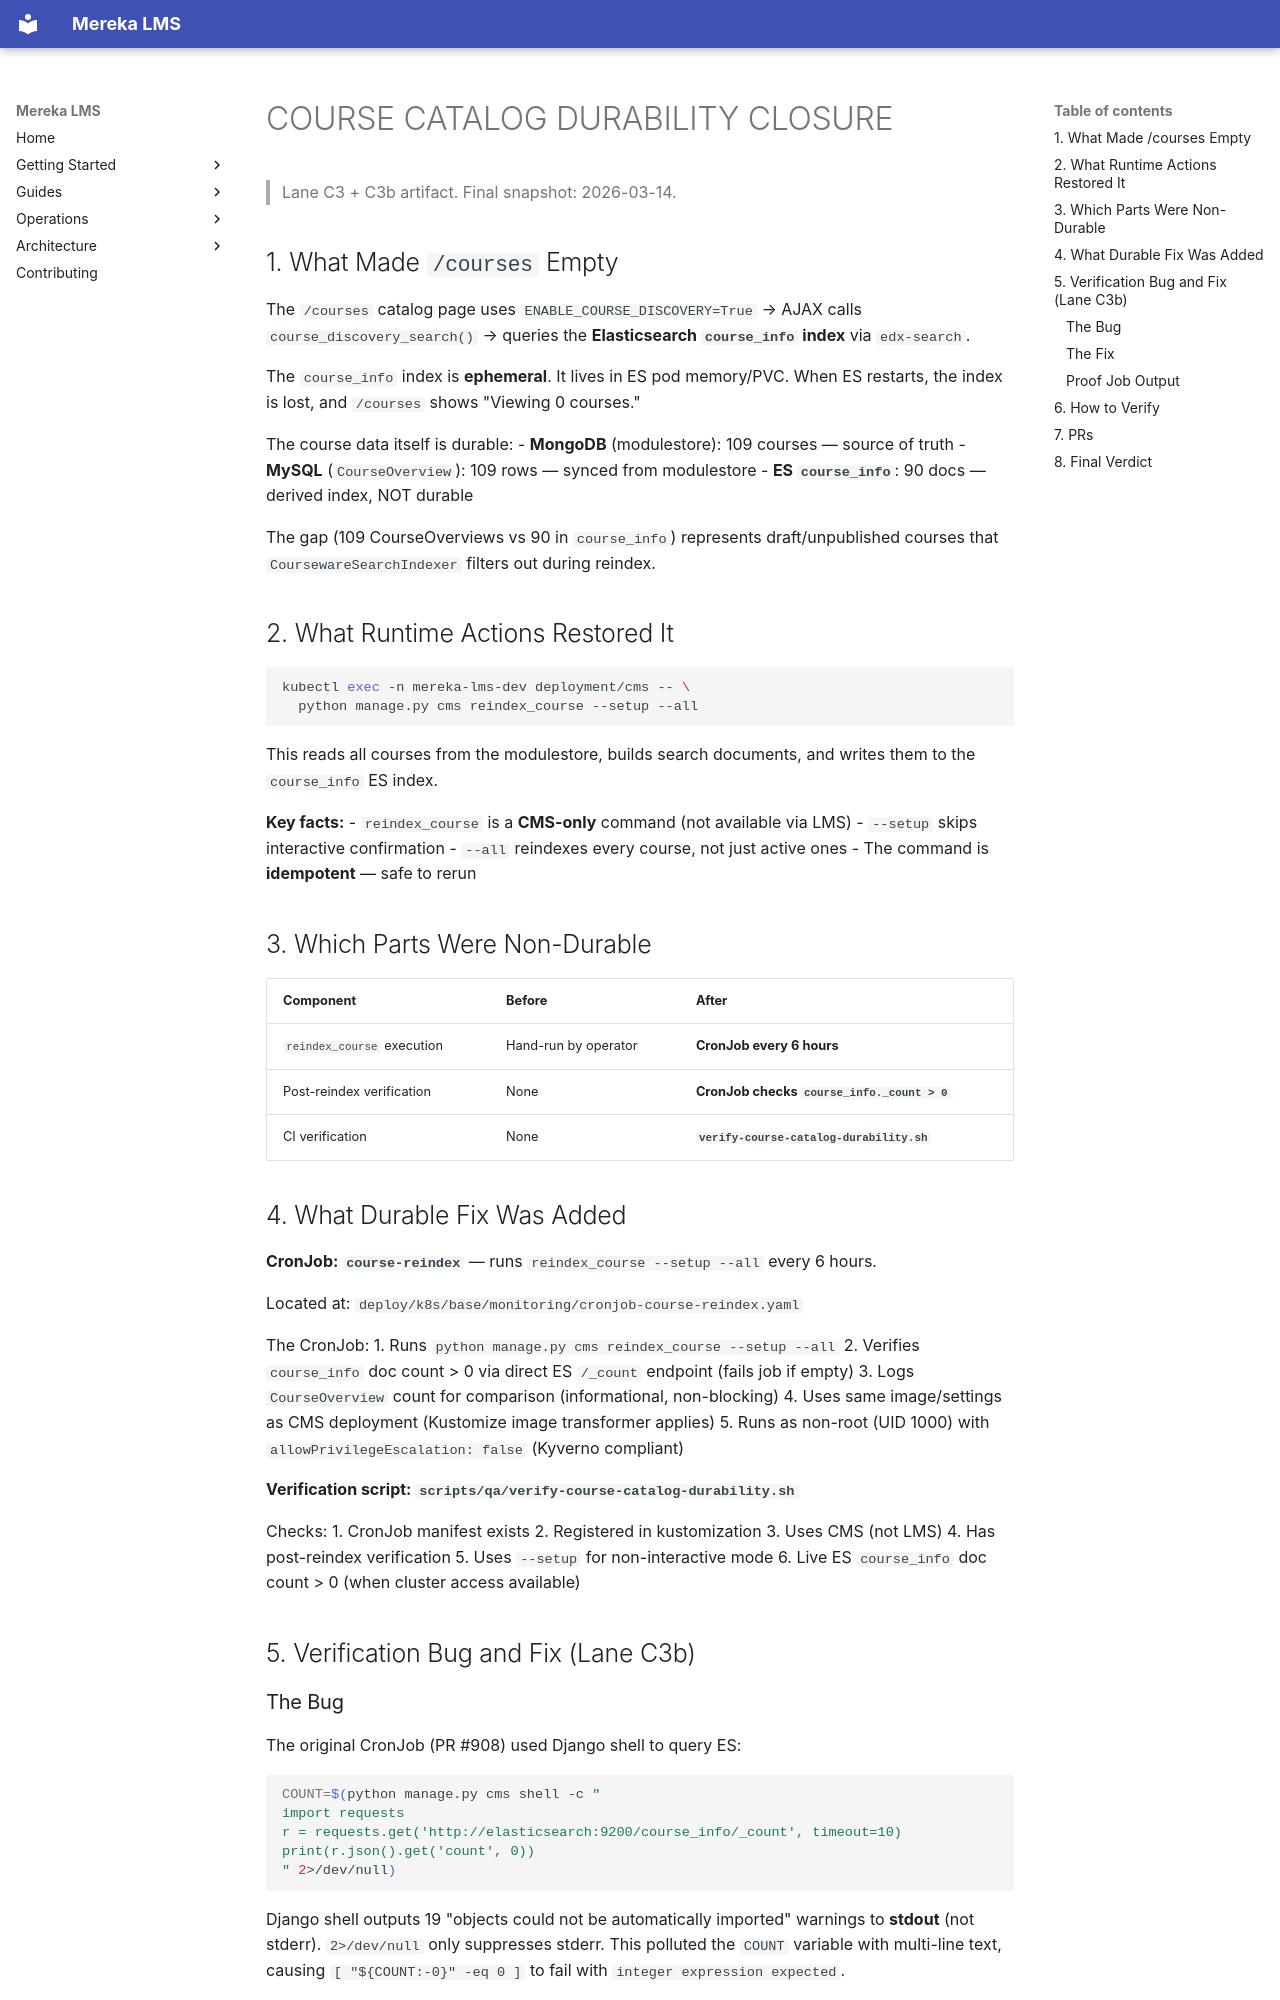

repository: lifeofgurpreet/mereka-lms-prototype · page: archive/COURSE-CATALOG-DURABILITY-CLOSURE/index.html · generator: mkdocs

# COURSE CATALOG DURABILITY CLOSURE

> Lane C3 + C3b artifact. Final snapshot: 2026-03-14.

## 1. What Made `/courses` Empty

The `/courses` catalog page uses `ENABLE_COURSE_DISCOVERY=True` → AJAX calls `course_discovery_search()` → queries the **Elasticsearch `course_info` index** via `edx-search`.

The `course_info` index is **ephemeral**. It lives in ES pod memory/PVC. When ES restarts, the index is lost, and `/courses` shows "Viewing 0 courses."

The course data itself is durable:
- **MongoDB** (modulestore): 109 courses — source of truth
- **MySQL** (`CourseOverview`): 109 rows — synced from modulestore
- **ES `course_info`**: 90 docs — derived index, NOT durable

The gap (109 CourseOverviews vs 90 in `course_info`) represents draft/unpublished courses that `CoursewareSearchIndexer` filters out during reindex.

## 2. What Runtime Actions Restored It

```bash
kubectl exec -n mereka-lms-dev deployment/cms -- \
  python manage.py cms reindex_course --setup --all
```

This reads all courses from the modulestore, builds search documents, and writes them to the `course_info` ES index.

**Key facts:**
- `reindex_course` is a **CMS-only** command (not available via LMS)
- `--setup` skips interactive confirmation
- `--all` reindexes every course, not just active ones
- The command is **idempotent** — safe to rerun

## 3. Which Parts Were Non-Durable

| Component | Before | After |
|-----------|--------|-------|
| `reindex_course` execution | Hand-run by operator | **CronJob every 6 hours** |
| Post-reindex verification | None | **CronJob checks `course_info._count > 0`** |
| CI verification | None | **`verify-course-catalog-durability.sh`** |

## 4. What Durable Fix Was Added

**CronJob: `course-reindex`** — runs `reindex_course --setup --all` every 6 hours.

Located at: `deploy/k8s/base/monitoring/cronjob-course-reindex.yaml`

The CronJob:
1. Runs `python manage.py cms reindex_course --setup --all`
2. Verifies `course_info` doc count > 0 via direct ES `/_count` endpoint (fails job if empty)
3. Logs `CourseOverview` count for comparison (informational, non-blocking)
4. Uses same image/settings as CMS deployment (Kustomize image transformer applies)
5. Runs as non-root (UID 1000) with `allowPrivilegeEscalation: false` (Kyverno compliant)

**Verification script: `scripts/qa/verify-course-catalog-durability.sh`**

Checks:
1. CronJob manifest exists
2. Registered in kustomization
3. Uses CMS (not LMS)
4. Has post-reindex verification
5. Uses `--setup` for non-interactive mode
6. Live ES `course_info` doc count > 0 (when cluster access available)

## 5. Verification Bug and Fix (Lane C3b)
